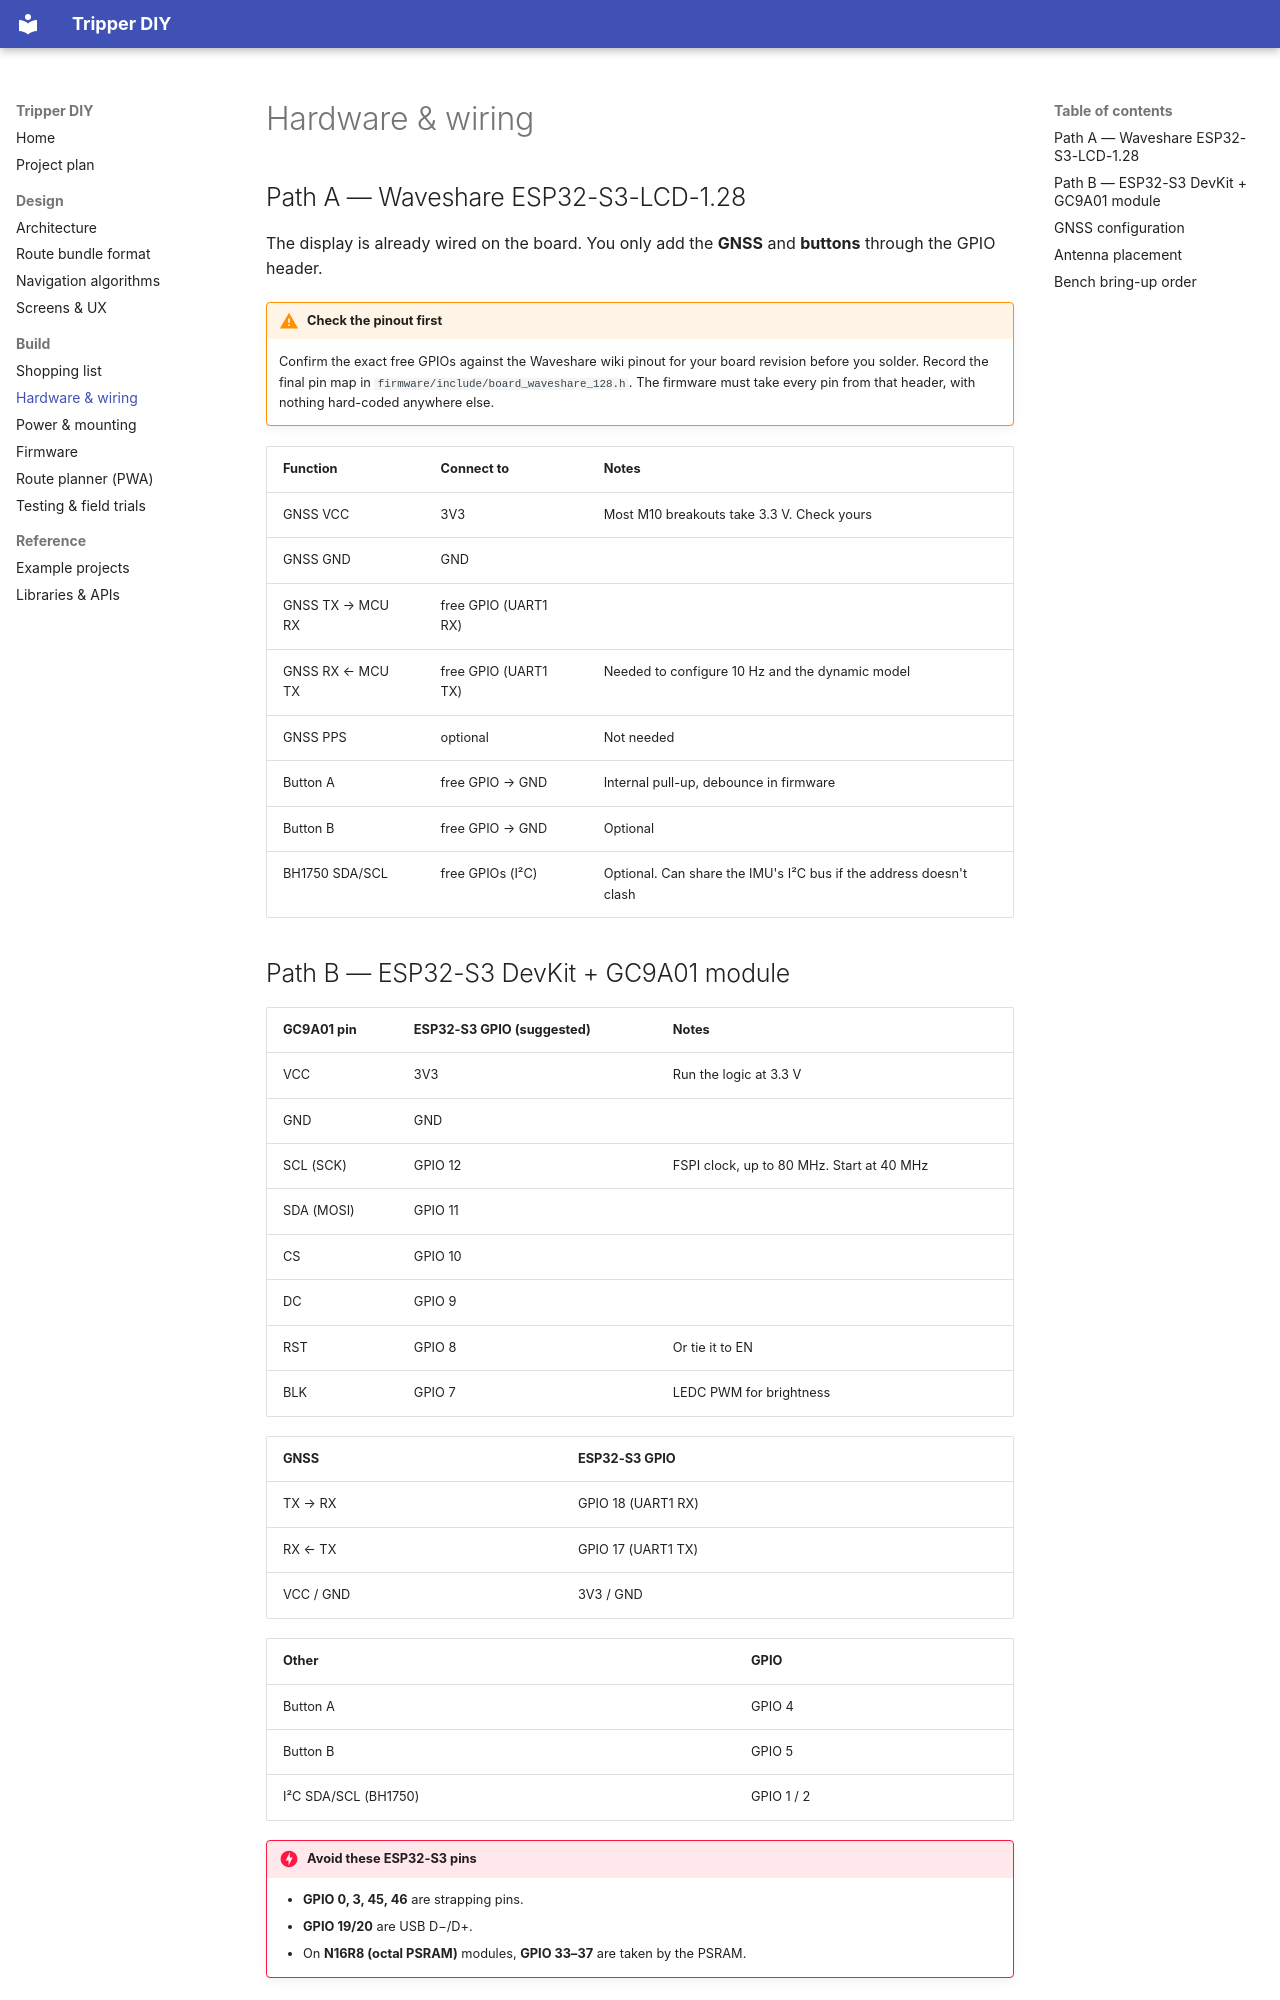

repository: kabulDasa/tripper · page: build/hardware/index.html · generator: mkdocs

# Hardware & wiring

## Path A — Waveshare ESP32-S3-LCD-1.28

The display is already wired on the board. You only add the **GNSS** and **buttons** through the GPIO header.

!!! warning "Check the pinout first"
    Confirm the exact free GPIOs against the Waveshare wiki pinout for your board revision before you solder. Record the final pin map in `firmware/include/board_waveshare_128.h`. The firmware must take every pin from that header, with nothing hard-coded anywhere else.

| Function | Connect to | Notes |
|---|---|---|
| GNSS VCC | 3V3 | Most M10 breakouts take 3.3 V. Check yours |
| GNSS GND | GND | |
| GNSS TX → MCU RX | free GPIO (UART1 RX) | |
| GNSS RX ← MCU TX | free GPIO (UART1 TX) | Needed to configure 10 Hz and the dynamic model |
| GNSS PPS | optional | Not needed |
| Button A | free GPIO → GND | Internal pull-up, debounce in firmware |
| Button B | free GPIO → GND | Optional |
| BH1750 SDA/SCL | free GPIOs (I²C) | Optional. Can share the IMU's I²C bus if the address doesn't clash |

## Path B — ESP32-S3 DevKit + GC9A01 module

| GC9A01 pin | ESP32-S3 GPIO (suggested) | Notes |
|---|---|---|
| VCC | 3V3 | Run the logic at 3.3 V |
| GND | GND | |
| SCL (SCK) | GPIO 12 | FSPI clock, up to 80 MHz. Start at 40 MHz |
| SDA (MOSI) | GPIO 11 | |
| CS | GPIO 10 | |
| DC | GPIO 9 | |
| RST | GPIO 8 | Or tie it to EN |
| BLK | GPIO 7 | LEDC PWM for brightness |

| GNSS | ESP32-S3 GPIO |
|---|---|
| TX → RX | GPIO 18 (UART1 RX) |
| RX ← TX | GPIO 17 (UART1 TX) |
| VCC / GND | 3V3 / GND |

| Other | GPIO |
|---|---|
| Button A | GPIO 4 |
| Button B | GPIO 5 |
| I²C SDA/SCL (BH1750) | GPIO 1 / 2 |

!!! danger "Avoid these ESP32-S3 pins"
    - **GPIO 0, 3, 45, 46** are strapping pins.
    - **GPIO 19/20** are USB D−/D+.
    - On **N16R8 (octal PSRAM)** modules, **GPIO 33–37** are taken by the PSRAM.
